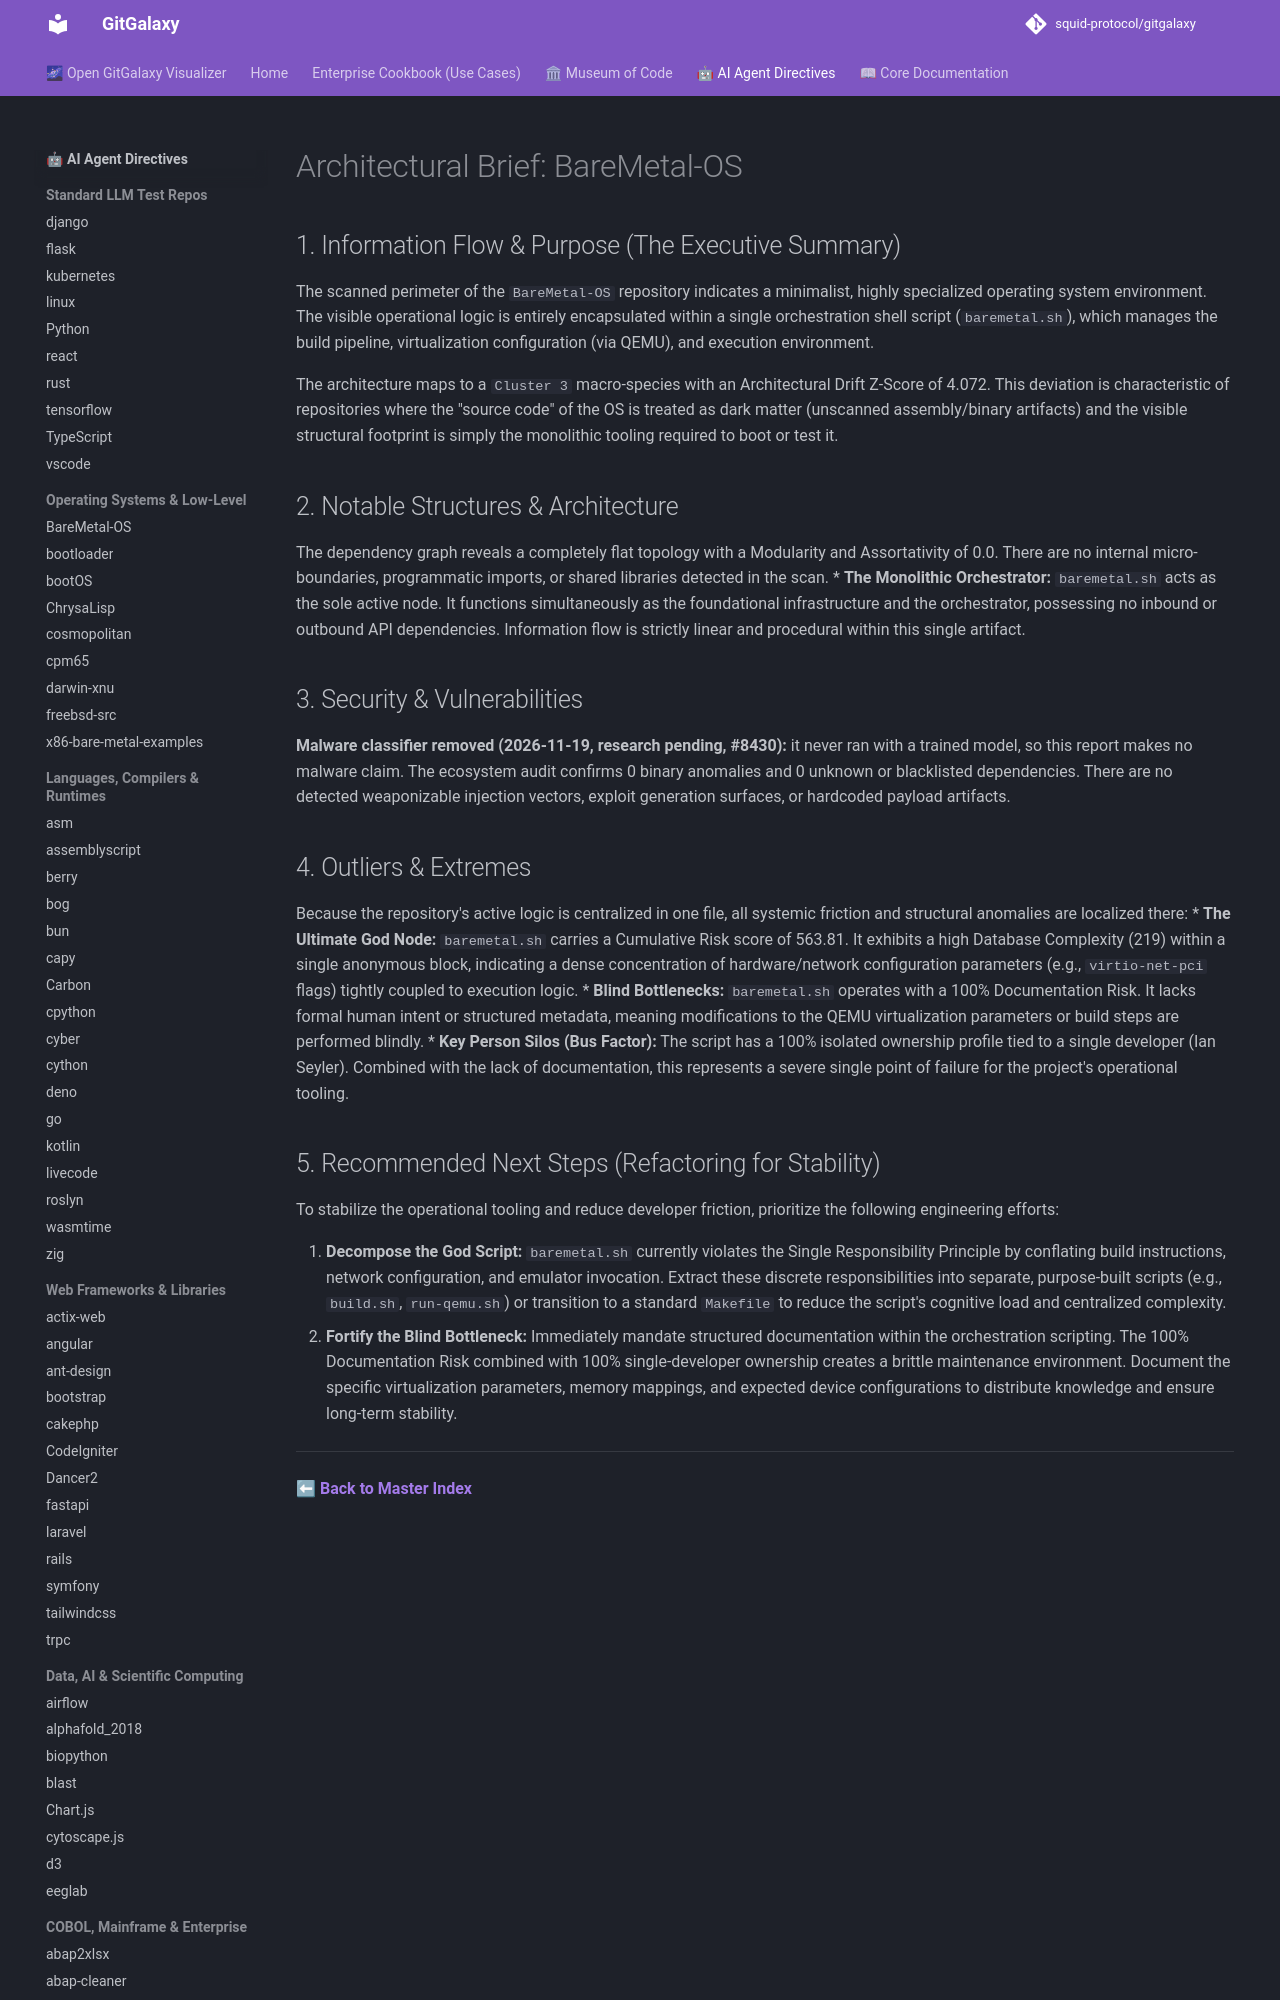

repository: squid-protocol/gitgalaxy · page: LLM-reports/BareMetal-OS_llm_report/index.html · generator: mkdocs

---
description: "The scanned perimeter of the `BareMetal-OS` repository indicates a minimalist, highly specialized operating system environment. The visible operational..."
---
# Architectural Brief: BareMetal-OS

## 1. Information Flow & Purpose (The Executive Summary)
The scanned perimeter of the `BareMetal-OS` repository indicates a minimalist, highly specialized operating system environment. The visible operational logic is entirely encapsulated within a single orchestration shell script (`baremetal.sh`), which manages the build pipeline, virtualization configuration (via QEMU), and execution environment. 

The architecture maps to a `Cluster 3` macro-species with an Architectural Drift Z-Score of 4.072. This deviation is characteristic of repositories where the "source code" of the OS is treated as dark matter (unscanned assembly/binary artifacts) and the visible structural footprint is simply the monolithic tooling required to boot or test it.

## 2. Notable Structures & Architecture
The dependency graph reveals a completely flat topology with a Modularity and Assortativity of 0.0. There are no internal micro-boundaries, programmatic imports, or shared libraries detected in the scan.
* **The Monolithic Orchestrator:** `baremetal.sh` acts as the sole active node. It functions simultaneously as the foundational infrastructure and the orchestrator, possessing no inbound or outbound API dependencies. Information flow is strictly linear and procedural within this single artifact.
